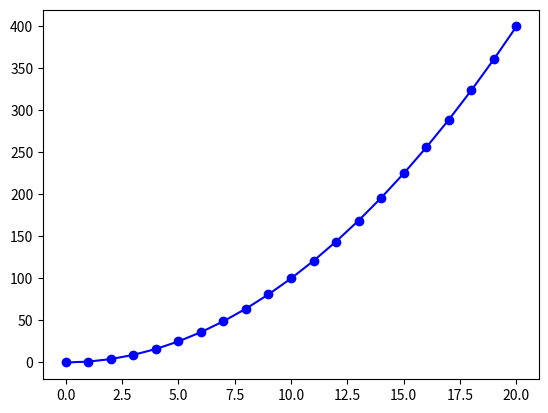

The script that saved this image:
import numpy as np
import matplotlib.pyplot as plt

x = np.linspace(0, 20, 21)
y1 = x ** 2
y2 = x ** 1.5

print(x, y1)
p = plt.plot(x, y1, "bo-")
# bo is blue circles
# rd means red diamods

# print(p)
plt.show()
